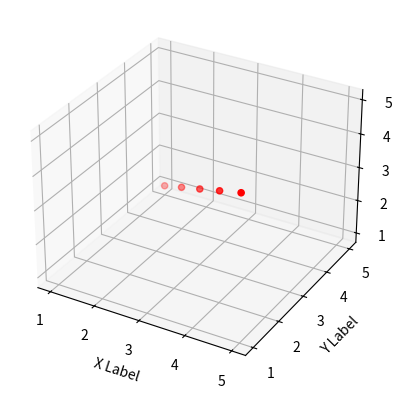

The matplotlib source for this figure:
import matplotlib.pyplot as plt
from mpl_toolkits.mplot3d import Axes3D

# Tạo một đối tượng hình 3D
fig = plt.figure()
ax = fig.add_subplot(111, projection='3d')

# Dữ liệu
x = [1, 2, 3, 4, 5]
y = [5, 4, 3, 2, 1]
z = [1, 2, 3, 4, 5]

# Vẽ đồ thị 3D
ax.scatter(x, y, z, c='r', marker='o')

# Thiết lập nhãn
ax.set_xlabel('X Label')
ax.set_ylabel('Y Label')
ax.set_zlabel('Z Label')

plt.show()
